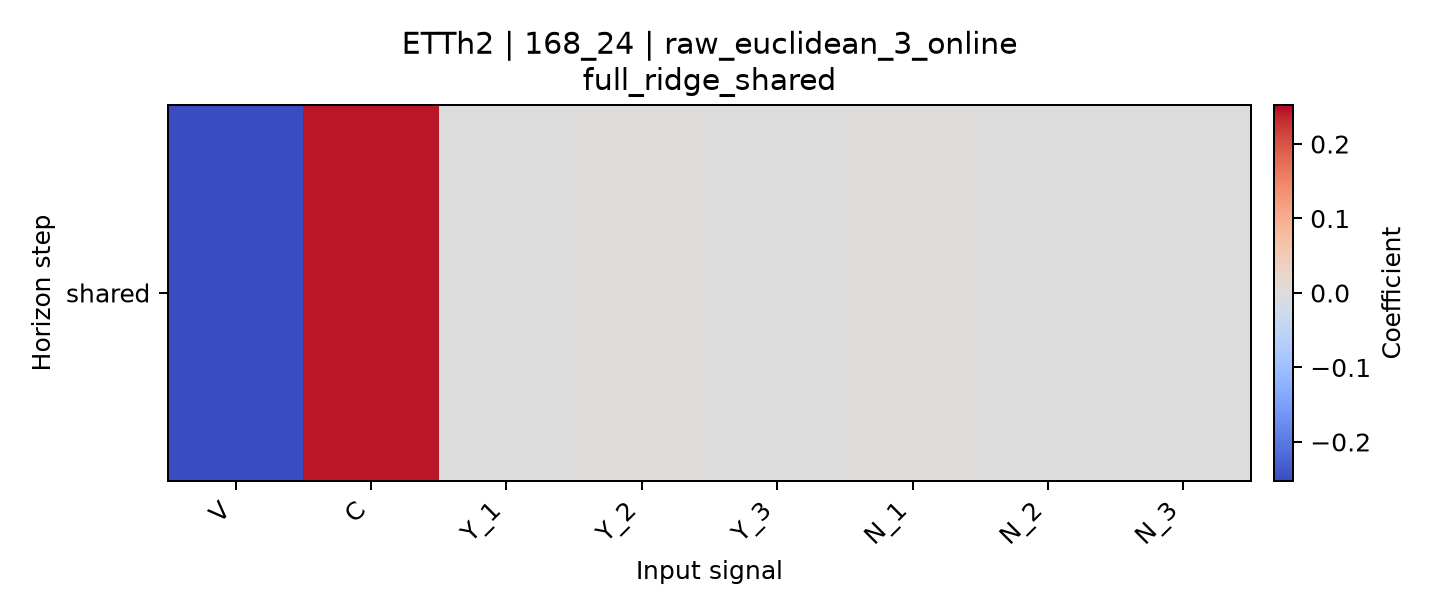

The data file committed next to this chart (first rows):
horizon, V, C, Y_1, Y_2, Y_3, N_1, N_2, N_3
shared, -0.2523, 0.2438, -5.2588278174316595e-11, 1.698827866177161e-11, -3.191045090482344e-11, 0.001152, -0.00095, -0.0001001
